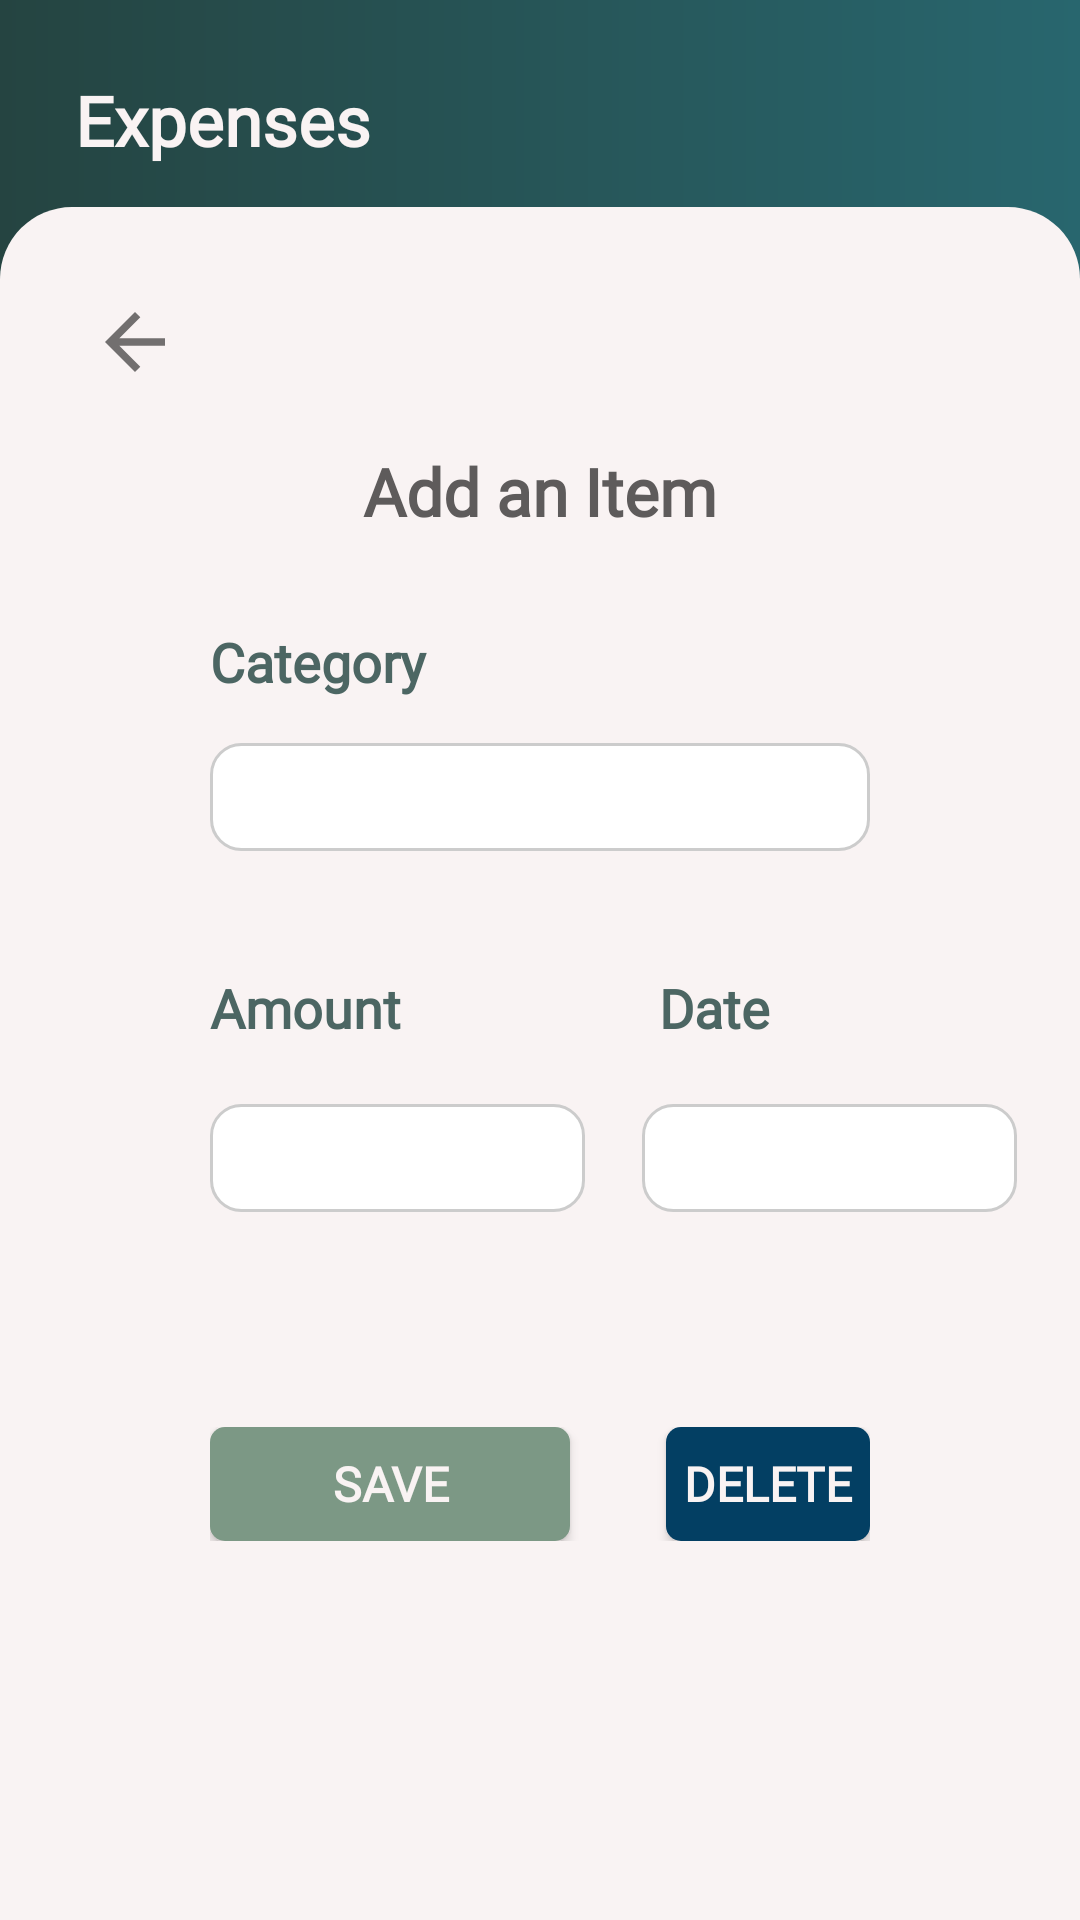

Write the Android layout XML for this screen, with the resource values it uses.
<!-- AndroidManifest.xml: application theme AppThemeLight -->
<!-- res/layout/activity_expenses_item.xml -->
<?xml version="1.0" encoding="utf-8"?>
<androidx.constraintlayout.widget.ConstraintLayout xmlns:android="http://schemas.android.com/apk/res/android"
    xmlns:app="http://schemas.android.com/apk/res-auto"
    xmlns:tools="http://schemas.android.com/tools"
    android:layout_width="match_parent"
    android:layout_height="match_parent"
    android:background="@drawable/bg_tobebudgeted"
    android:layout_marginBottom="?attr/actionBarSize"
    android:layout_marginTop="25dp"
    tools:context=".ExpensesItem">

    <TextView
        android:id="@+id/textView24"
        android:layout_width="match_parent"
        android:layout_height="80dp"

        android:fontFamily="@font/quicksand"
        android:gravity="center_vertical"
        android:paddingLeft="25dp"
        android:text="Expenses"
        android:textColor="#F9F3F3"
        android:textSize="23sp"
        android:textStyle="bold" />

    <LinearLayout
        android:id="@+id/linearLayout"
        android:layout_width="match_parent"
        android:layout_height="571dp"
        android:background="@drawable/bg_border_white"
        android:orientation="vertical"
        app:layout_constraintBottom_toBottomOf="parent"
        tools:layout_editor_absoluteX="0dp">

        <Button
            android:id="@+id/btnBackExpenses"
            android:layout_width="30dp"
            android:layout_height="30dp"
            android:layout_gravity="left"
            android:layout_marginLeft="30dp"
            android:layout_marginTop="30dp"
            android:background="@drawable/ic_baseline_arrow_back_24" />

        <TextView
            android:id="@+id/textView26"
            android:layout_width="match_parent"
            android:layout_height="wrap_content"
            android:layout_marginLeft="70dp"
            android:layout_marginTop="20dp"
            android:layout_marginRight="70dp"
            android:fontFamily="@font/roboto"
            android:text="Add an Item"
            android:textAlignment="center"
            android:textColor="?attr/darkGreyTextColor"
            android:textSize="22sp"
            android:textStyle="bold" />

        <TextView
            android:id="@+id/textView27"
            android:layout_width="match_parent"
            android:layout_height="wrap_content"
            android:layout_marginLeft="70dp"
            android:layout_marginTop="30dp"
            android:layout_marginRight="70dp"
            android:fontFamily="@font/roboto"
            android:text="Category"
            android:textColor="?attr/titleSecondaryColor"
            android:textSize="18sp"
            android:textStyle="bold" />

        <EditText
            android:id="@+id/etvCategory"
            android:layout_width="match_parent"
            android:layout_height="36dp"
            android:layout_marginLeft="70dp"
            android:layout_marginTop="15dp"
            android:layout_marginRight="70dp"
            android:background="?attr/textboxColor"
            android:ems="10"
            android:fontFamily="@font/roboto"
            android:inputType="textPersonName"
            android:padding="10dp"
            android:textColor="#F9F3F3"
            android:textSize="16sp" />

        <RelativeLayout
            android:layout_width="match_parent"
            android:layout_height="102dp"
            android:layout_marginTop="40dp"
            android:paddingLeft="70dp">

            <TextView
                android:id="@+id/textView35"
                android:layout_width="wrap_content"
                android:layout_height="wrap_content"
                android:fontFamily="@font/roboto"
                android:text="Amount"
                android:textColor="?attr/titleSecondaryColor"
                android:textSize="18sp"
                android:textStyle="bold" />

            <TextView
                android:id="@+id/textView36"
                android:layout_width="wrap_content"
                android:layout_height="wrap_content"
                android:layout_marginStart="86dp"
                android:layout_toEndOf="@+id/textView35"
                android:fontFamily="@font/roboto"
                android:text="Date"
                android:textColor="?attr/titleSecondaryColor"
                android:textSize="18sp"
                android:textStyle="bold" />

            <EditText
                android:id="@+id/etvAmount"
                android:layout_width="125dp"
                android:layout_height="36dp"
                android:layout_below="@+id/textView35"
                android:layout_marginTop="20dp"
                android:background="?attr/textboxColor"
                android:ems="10"
                android:fontFamily="@font/roboto"
                android:inputType="textPersonName"
                android:padding="10dp"
                android:textColor="#F9F3F3"
                android:textSize="16sp" />

            <EditText
                android:id="@+id/etvDate"
                android:layout_width="125dp"
                android:layout_height="36dp"
                android:layout_below="@+id/textView36"
                android:layout_marginStart="19dp"
                android:layout_marginTop="20dp"
                android:layout_toEndOf="@+id/etvAmount"
                android:background="?attr/textboxColor"
                android:ems="10"
                android:fontFamily="@font/roboto"
                android:inputType="textPersonName"
                android:padding="10dp"
                android:textColor="#F9F3F3"
                android:textSize="16sp" />

        </RelativeLayout>

        <RelativeLayout
            android:layout_width="match_parent"
            android:layout_height="wrap_content"
            android:layout_marginLeft="70dp"
            android:layout_marginTop="50dp"
            android:layout_marginRight="70dp">

            <Button
                android:id="@+id/btnSave"
                android:layout_width="120dp"
                android:layout_height="38dp"
                android:background="@drawable/border_change_password"
                android:fontFamily="@font/roboto"
                android:text="SAVE"
                android:textColor="#F9F3F3"
                android:textSize="16sp"
                android:textStyle="bold" />

            <Button
                android:id="@+id/btnDelete"
                android:layout_width="120dp"
                android:layout_height="38dp"
                android:layout_marginStart="32dp"
                android:layout_toEndOf="@+id/btnSave"
                android:background="@drawable/border_logout"
                android:fontFamily="@font/roboto"
                android:text="DELETE"
                android:textColor="#F9F3F3"
                android:textSize="16sp"
                android:textStyle="bold" />
        </RelativeLayout>
    </LinearLayout>

</androidx.constraintlayout.widget.ConstraintLayout>
<!-- resources referenced by this layout -->
<resources>
  <!-- drawable bg_border_white (drawable) -->
  <?xml version="1.0" encoding="utf-8"?>
  <selector xmlns:android="http://schemas.android.com/apk/res/android">
      <item android:state_enabled="true" android:state_focused="true">
          <shape android:shape="rectangle">
              <solid android:color="?attr/bg"/>
              <corners android:topRightRadius="24dp" android:topLeftRadius="24dp"/>
          </shape>
      </item>
  
      <item android:state_enabled="true">
          <shape android:shape="rectangle">
              <solid android:color="?attr/bg"/>
              <corners android:topRightRadius="24dp" android:topLeftRadius="24dp"/>
          </shape>
      </item>
  </selector>
  <!-- drawable bg_tobebudgeted (drawable) -->
  <?xml version="1.0" encoding="utf-8"?>
  <shape xmlns:android="http://schemas.android.com/apk/res/android">
  
      <gradient
          android:angle="360"
          android:startColor="#254441"
          android:endColor="#28666E"
          android:type="linear"
          >
      </gradient>
  </shape>
  <!-- drawable border_change_password (drawable) -->
  <?xml version="1.0" encoding="utf-8"?>
  <selector xmlns:android="http://schemas.android.com/apk/res/android">
      <item android:state_enabled="true" android:state_focused="true">
          <shape android:shape="rectangle">
              <solid android:color="#7C9885"/>
              <corners android:radius="5dp"/>
          </shape>
      </item>
  
      <item android:state_enabled="true">
          <shape android:shape="rectangle">
              <solid android:color="#7C9885"/>
              <corners android:radius="5dp"/>
          </shape>
      </item>
  </selector>
  <!-- drawable border_logout (drawable) -->
  <?xml version="1.0" encoding="utf-8"?>
  <selector xmlns:android="http://schemas.android.com/apk/res/android">
      <item android:state_enabled="true" android:state_focused="true">
          <shape android:shape="rectangle">
              <solid android:color="#033F63"/>
              <corners android:radius="5dp"/>
          </shape>
      </item>
  
      <item android:state_enabled="true">
          <shape android:shape="rectangle">
              <solid android:color="#033F63"/>
              <corners android:radius="5dp"/>
          </shape>
      </item>
  </selector>
  <!-- drawable ic_baseline_arrow_back_24 (drawable) -->
  <vector xmlns:android="http://schemas.android.com/apk/res/android"
      android:width="28dp"
      android:height="28dp"
      android:viewportWidth="24"
      android:viewportHeight="24"
      android:tint="?attr/colorControlNormal"
      android:autoMirrored="true">
    <path
        android:fillColor="@android:color/white"
        android:pathData="M20,11H7.83l5.59,-5.59L12,4l-8,8 8,8 1.41,-1.41L7.83,13H20v-2z"/>
  </vector>
  <!-- drawable bg_white_textbox (drawable) -->
  <selector xmlns:android="http://schemas.android.com/apk/res/android">
      <item android:state_enabled="true" android:state_focused="true">
          <shape android:shape="rectangle">
              <solid android:color="@android:color/white"/>
              <corners android:radius="10dp"/>
              <stroke android:color="#CCCCCC" android:width="1dp"/>
          </shape>
      </item>
  
      <item android:state_enabled="true">
          <shape android:shape="rectangle">
              <solid android:color="@android:color/white"/>
              <corners android:radius="10dp"/>
              <stroke android:color="#CCCCCC" android:width="1dp"/>
          </shape>
      </item>
  </selector>
  <!-- drawable bg_resetpass (drawable) -->
  <?xml version="1.0" encoding="utf-8"?>
  <shape xmlns:android="http://schemas.android.com/apk/res/android">
  
      <gradient
          android:angle="270"
          android:startColor="#4C6663"
          android:endColor="#033F63"
          android:type="linear"
          >
      </gradient>
  
  </shape>
</resources>
